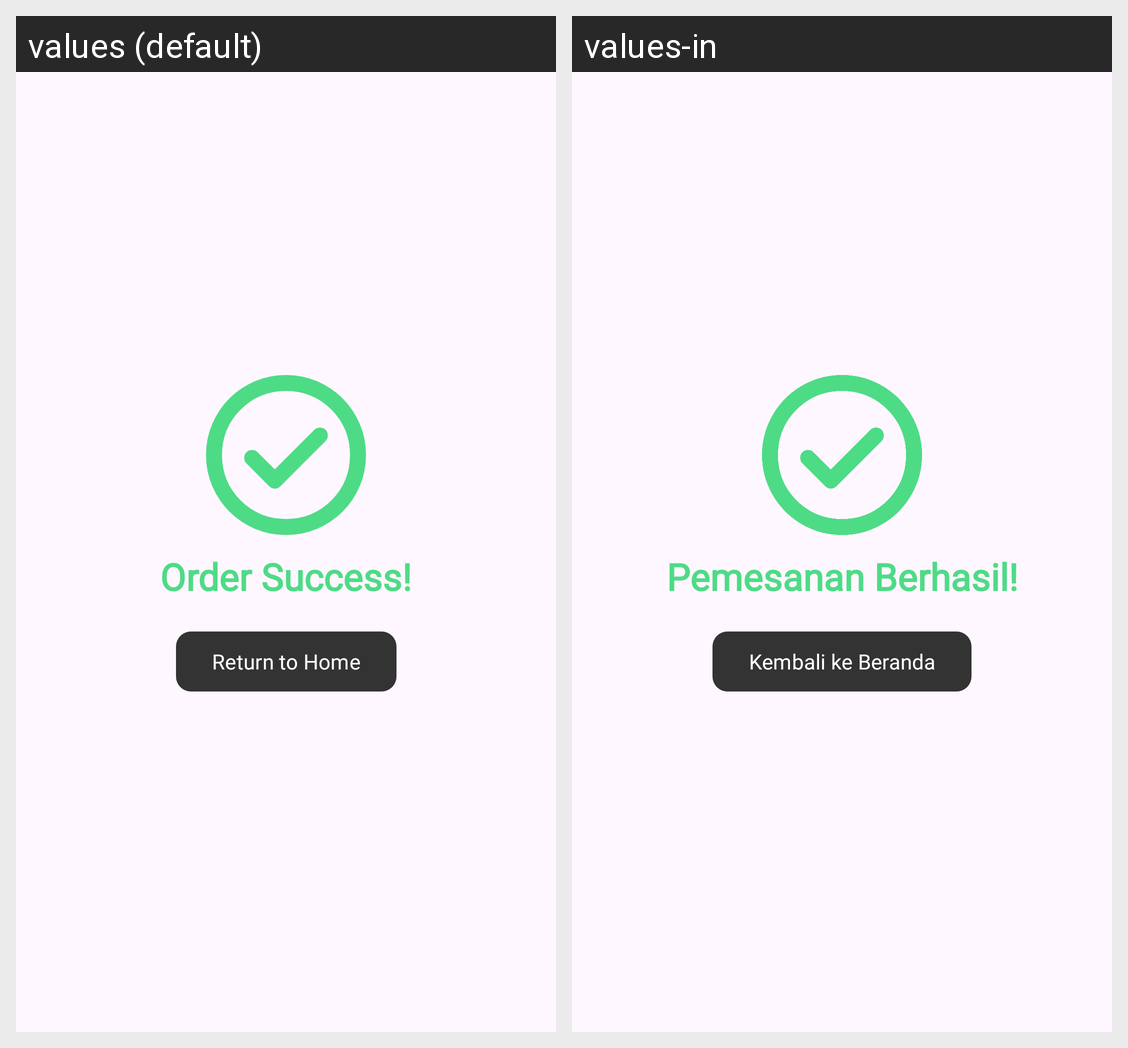

The Android screen above is rendered under two locales of the same app. Produce the string resources it draws, with the default and per-locale values.
Android screen res/layout/activity_order_success.xml rendered under 2 locales, left to right: values (default), values-in. Device: Nexus 5 (rendered at 1080×1920; each locale shown at half size, 540×960, under a caption strip naming it); theme Theme.SiFresh.
Strings drawn on this screen, with the default value and each locale's value (text and hints the layout hard-codes, and strings that could not be matched under every locale, appear in the picture but are not listed):

text_order_success
  values: Order Success!
  values-in: Pemesanan Berhasil!

btn_return_home
  values: Return to Home
  values-in: Kembali ke Beranda
